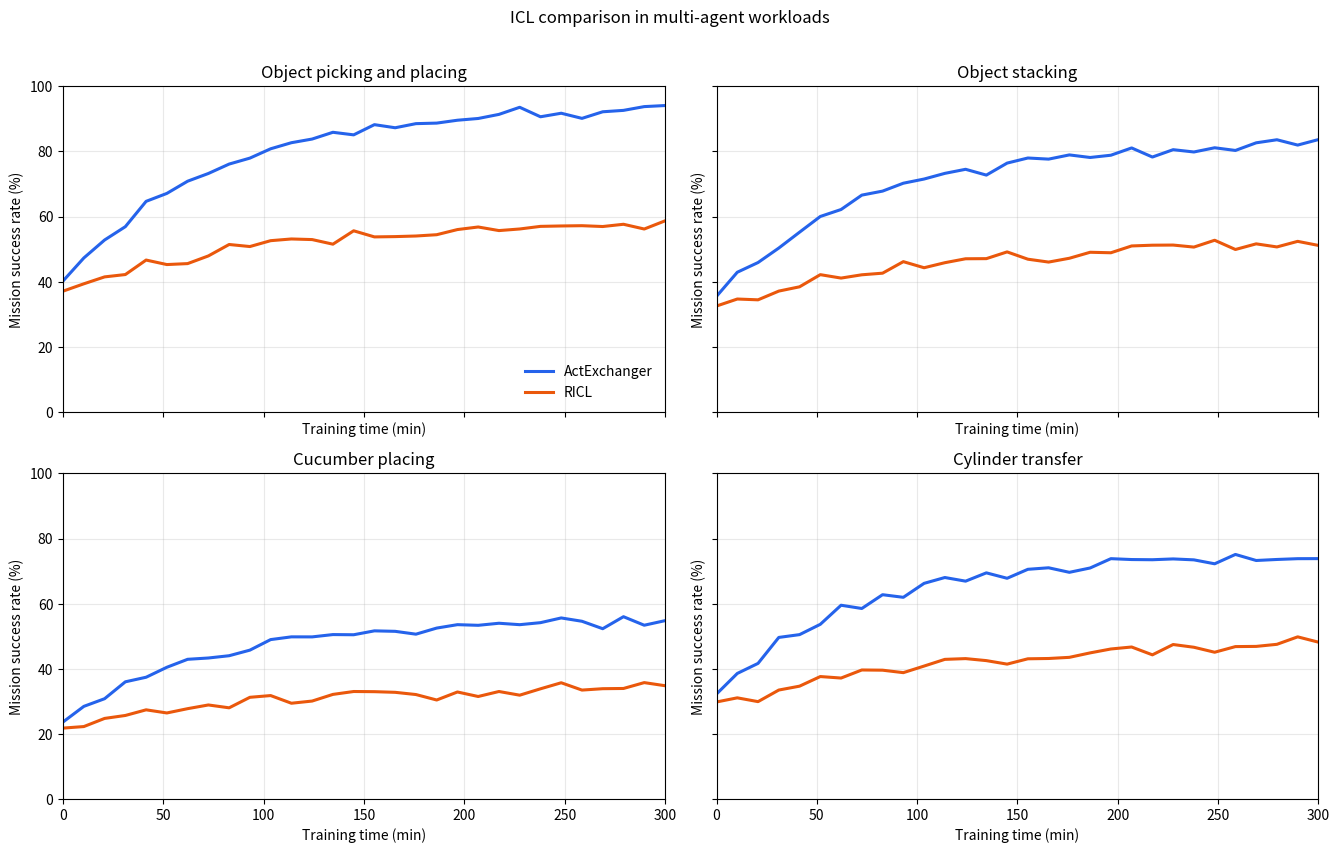

This figure's Python source:
#!/usr/bin/env python3
"""Plot the ICL discussion for ActExchanger's multi-agent workloads.

The default data reproduces the paper-level comparison protocol. Real histories
can be supplied as JSON with --input-json; each workload entry may contain
actexchanger and ricl arrays of accuracies in [0, 1].
"""
from __future__ import annotations

import argparse
import json
from pathlib import Path
from typing import Any

import matplotlib
matplotlib.use("Agg")
import matplotlib.pyplot as plt
import numpy as np

WORKLOADS = {
    "object_picking_placing": "Object picking and placing",
    "object_stacking": "Object stacking",
    "cucumber_placing": "Cucumber placing",
    "cylinder_transfer": "Cylinder transfer",
}
WORKLOAD_ORDER = list(WORKLOADS)
PAPER_ACTEXCHANGER_MEANS = {
    "object_picking_placing": 0.8027,
    "object_stacking": 0.7099,
    "cucumber_placing": 0.4745,
    "cylinder_transfer": 0.6464,
}
PAPER_RICL_RELATIVE_DROP = 0.3543


def _series(value: Any) -> np.ndarray:
    if isinstance(value, dict):
        value = value.get("accuracy", value.get("values", []))
    array = np.asarray(value, dtype=np.float64)
    if array.ndim != 1 or array.size == 0:
        raise ValueError("accuracy history must be a non-empty one-dimensional array")
    if np.any(~np.isfinite(array)):
        raise ValueError("accuracy history contains non-finite values")
    if np.max(array) > 1.0:
        array = array / 100.0
    if np.any((array < 0.0) | (array > 1.0)):
        raise ValueError("accuracy values must be in [0, 1] or [0, 100]")
    return array


def synthetic_history(workload: str, points: int) -> tuple[np.ndarray, np.ndarray]:
    target = PAPER_ACTEXCHANGER_MEANS[workload]
    rng = np.random.default_rng(2027 + WORKLOAD_ORDER.index(workload))
    x = np.linspace(0.0, 300.0, points)
    start = max(0.10, target * 0.43)
    ours = start + (target - start) * (1.0 - np.exp(-x / 72.0))
    ours += rng.normal(0.0, 0.008, points)
    ours[0] = start
    ours *= target / float(np.mean(ours))
    ricl_target = target * (1.0 - PAPER_RICL_RELATIVE_DROP)
    ricl = ricl_target + (start * 0.92 - ricl_target) * np.exp(-x / 115.0)
    ricl += rng.normal(0.0, 0.009, points)
    ricl[0] = start * 0.92
    ricl *= ricl_target / float(np.mean(ricl))
    return np.clip(ours, 0.0, 1.0), np.clip(ricl, 0.0, 1.0)


def load_input(path: Path) -> dict[str, tuple[np.ndarray, np.ndarray]]:
    payload = json.loads(path.read_text(encoding="utf-8"))
    if not isinstance(payload, dict):
        raise ValueError("input JSON must be an object keyed by workload")
    rows: dict[str, tuple[np.ndarray, np.ndarray]] = {}
    for name in WORKLOAD_ORDER:
        item = payload.get(name)
        if item is None:
            continue
        if not isinstance(item, dict):
            raise ValueError(f"{name} entry must be an object")
        ours = item.get("actexchanger", item.get("ours"))
        ricl = item.get("ricl")
        if ours is None or ricl is None:
            raise ValueError(f"{name} requires actexchanger and ricl histories")
        rows[name] = (_series(ours), _series(ricl))
    if not rows:
        raise ValueError("input JSON contains no recognized workload")
    return rows


def summary_for(name: str, ours: np.ndarray, ricl: np.ndarray) -> dict[str, Any]:
    count = min(len(ours), len(ricl))
    ours = ours[:count]
    ricl = ricl[:count]
    ours_mean = float(np.mean(ours))
    ricl_mean = float(np.mean(ricl))
    return {
        "workload": name,
        "actexchanger_mean_accuracy": ours_mean,
        "ricl_mean_accuracy": ricl_mean,
        "absolute_gain": ours_mean - ricl_mean,
        "relative_gain_percent_vs_ricl": (ours_mean - ricl_mean) / ricl_mean * 100.0 if ricl_mean else None,
        "ricl_relative_drop_percent_vs_actexchanger": (ours_mean - ricl_mean) / ours_mean * 100.0 if ours_mean else None,
        "actexchanger_final_accuracy": float(ours[-1]),
        "ricl_final_accuracy": float(ricl[-1]),
        "points_compared": count,
    }


def main() -> None:
    parser = argparse.ArgumentParser(description=__doc__)
    parser.add_argument("--input-json", type=Path, default=None)
    parser.add_argument("--output", type=Path, default=Path("tmp/discussion_icl_multi_agent.png"))
    parser.add_argument("--summary-output", type=Path, default=Path("tmp/discussion_icl_multi_agent.json"))
    parser.add_argument("--points", type=int, default=30)
    args = parser.parse_args()
    if args.points < 2:
        parser.error("--points must be at least 2")
    data = load_input(args.input_json) if args.input_json else {
        name: synthetic_history(name, args.points) for name in WORKLOAD_ORDER
    }

    fig, axes = plt.subplots(2, 2, figsize=(13.5, 8.4), sharex=True, sharey=True)
    axes = axes.ravel()
    summaries = []
    for ax, name in zip(axes, WORKLOAD_ORDER):
        ours, ricl = data.get(name, synthetic_history(name, args.points))
        count = min(len(ours), len(ricl))
        x = np.linspace(0.0, 300.0, count)
        ours, ricl = ours[:count], ricl[:count]
        ax.plot(x, ours * 100.0, color="#2563eb", linewidth=2.2, label="ActExchanger")
        ax.plot(x, ricl * 100.0, color="#ea580c", linewidth=2.2, label="RICL")
        ax.set_title(WORKLOADS[name])
        ax.set_xlabel("Training time (min)")
        ax.set_ylabel("Mission success rate (%)")
        ax.set_xlim(0.0, 300.0)
        ax.set_ylim(0.0, 100.0)
        ax.grid(True, alpha=0.28)
        summaries.append(summary_for(name, ours, ricl))
    axes[0].legend(frameon=False, loc="lower right")
    fig.suptitle("ICL comparison in multi-agent workloads", y=1.01)
    fig.tight_layout()
    args.output.parent.mkdir(parents=True, exist_ok=True)
    fig.savefig(args.output, dpi=220, bbox_inches="tight")
    plt.close(fig)
    args.summary_output.parent.mkdir(parents=True, exist_ok=True)
    args.summary_output.write_text(json.dumps({"source": str(args.input_json) if args.input_json else "paper_protocol_synthetic", "results": summaries}, indent=2) + "\n", encoding="utf-8")
    print(args.output)
    print(args.summary_output)
    for row in summaries:
        print(f"{row['workload']}: ActExchanger={row['actexchanger_mean_accuracy']:.4f}, RICL={row['ricl_mean_accuracy']:.4f}, RICL drop={row['ricl_relative_drop_percent_vs_actexchanger']:.2f}%")


if __name__ == "__main__":
    main()
